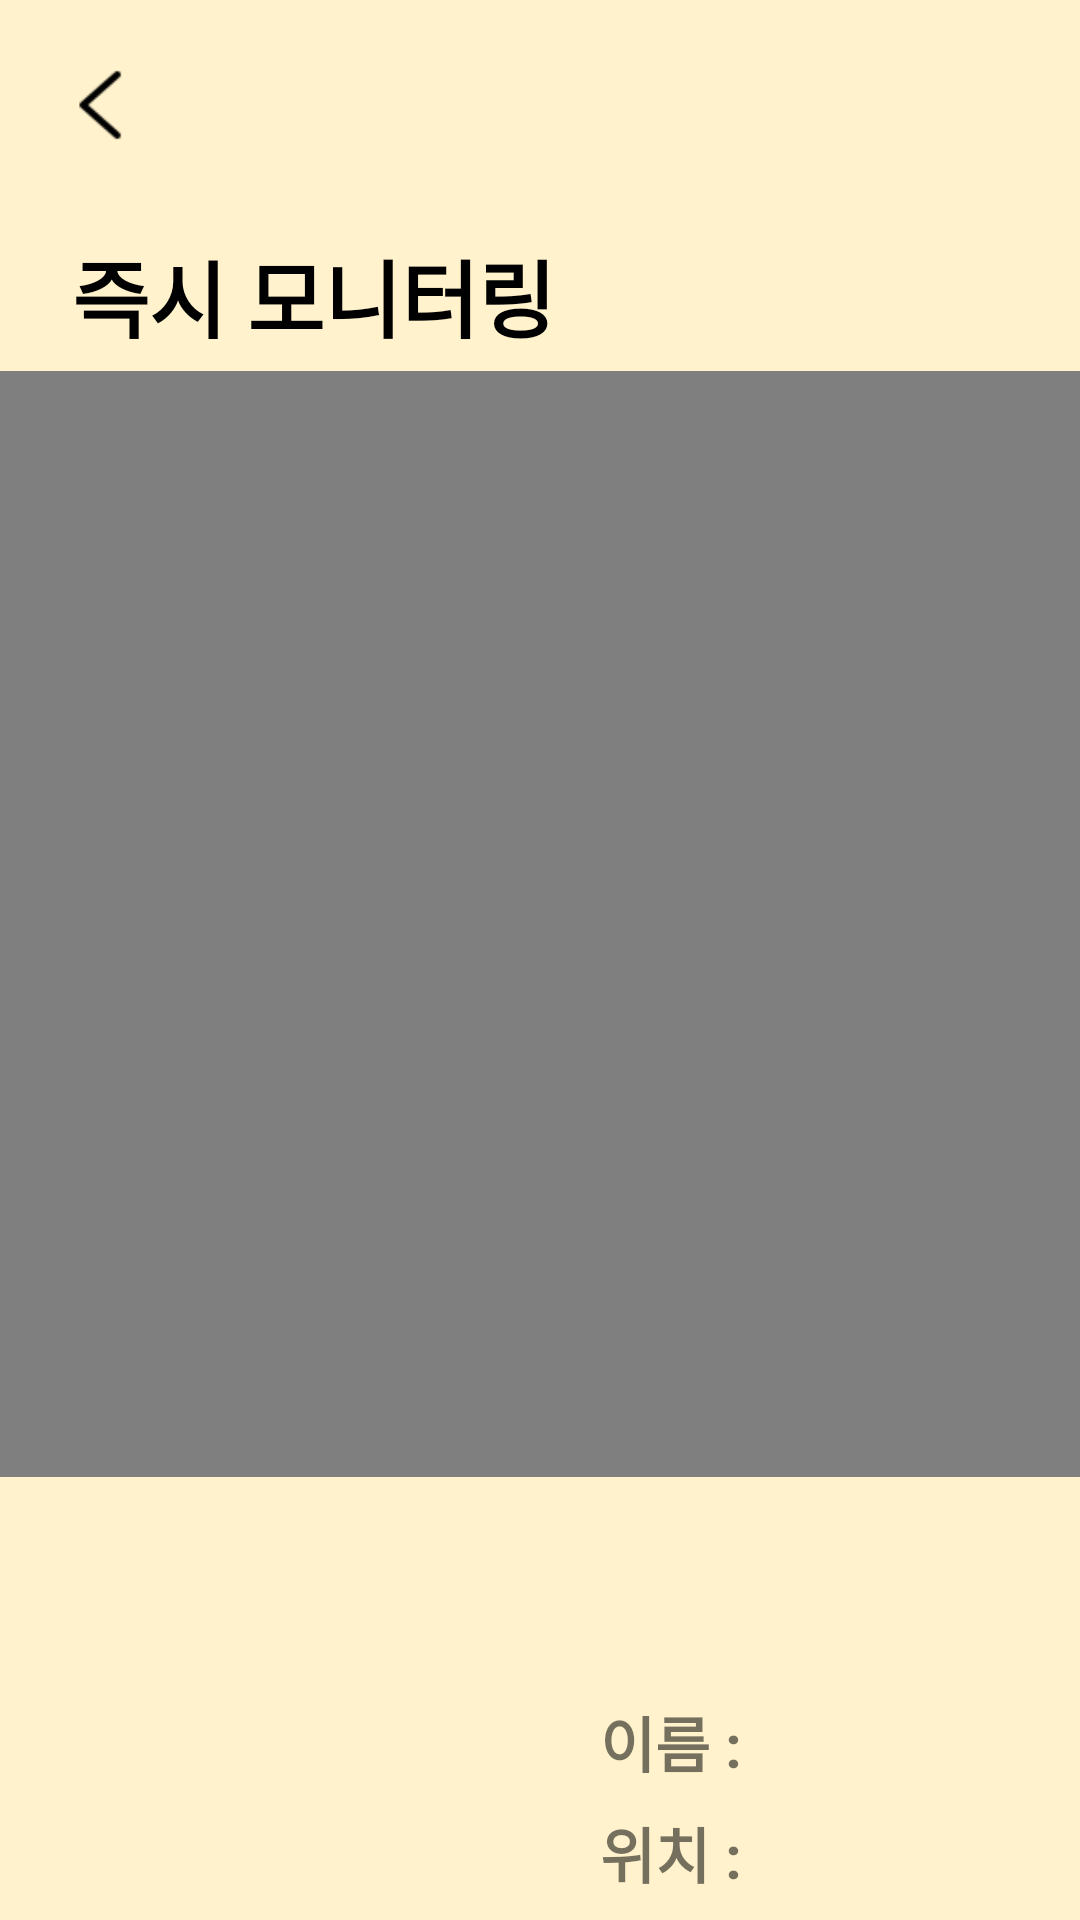

Android layout source for this screen:
<!-- AndroidManifest.xml: activity theme Theme.SLS.NoActionBar -->
<!-- res/layout/activity_monitoring.xml -->
<?xml version="1.0" encoding="utf-8"?>
<LinearLayout xmlns:android="http://schemas.android.com/apk/res/android"
    android:layout_width="match_parent"
    android:layout_height="match_parent"
    android:background="@color/symbolYellow"
    android:orientation="vertical">
    <LinearLayout
        android:layout_width="match_parent"
        android:layout_height="50dp"
        android:orientation="horizontal"
        android:gravity="center"
        android:paddingTop="20dp"
        android:background="@color/symbolYellow">

        <ImageView
            android:id="@+id/mornitoring_back"
            android:layout_width="wrap_content"
            android:layout_height="wrap_content"
            android:layout_marginLeft="10dp"
            android:src="@drawable/back" />
        <View
            android:layout_width="0dp"
            android:layout_height="wrap_content"
            android:layout_weight="1"/>
        <ImageView
            android:layout_width="wrap_content"
            android:layout_height="wrap_content"
            android:layout_marginRight="10dp"
            android:src="@drawable/hamburger" />
    </LinearLayout>
    <LinearLayout
        android:layout_width="match_parent"
        android:layout_height="0dp"
        android:layout_weight="1">
        <TextView
            android:id="@+id/textView12"
            android:layout_width="wrap_content"
            android:layout_height="wrap_content"
            android:layout_marginLeft="24dp"
            android:layout_marginTop="28dp"
            android:text="즉시 모니터링"
            android:textColor="#000000"
            android:textSize="28dp"
            android:textStyle="bold" />
    </LinearLayout>
    <LinearLayout
        android:layout_width="match_parent"
        android:layout_height="0dp"
        android:gravity="center"
        android:layout_weight="5"
        android:orientation="vertical">

        <VideoView
            android:id="@+id/videoView"
            android:layout_width="match_parent"
            android:layout_height="match_parent" />

    </LinearLayout>
    <LinearLayout
        android:layout_width="match_parent"
        android:layout_height="0dp"
        android:orientation="vertical"
        android:layout_weight="2"
        android:gravity="right">

        <ImageView
            android:id="@+id/mornitored_type"
            android:layout_width="130dp"
            android:layout_height="0dp"
            android:layout_marginRight="20dp"
            android:layout_weight="1"
            android:src="@drawable/cow" />

        <LinearLayout
            android:layout_width="150dp"
            android:layout_height="0dp"
            android:layout_marginRight="10dp"
            android:layout_weight="1"
            android:orientation="vertical">

            <LinearLayout
                android:layout_width="150dp"
                android:layout_height="0dp"
                android:layout_marginRight="10dp"
                android:layout_weight="1"
                android:orientation="horizontal">

                <TextView
                    android:layout_width="wrap_content"
                    android:layout_height="wrap_content"
                    android:text="이름 : "
                    android:textSize="20dp"
                    android:textStyle="bold" />

                <TextView
                    android:id="@+id/mornitored_name"
                    android:layout_width="wrap_content"
                    android:layout_height="wrap_content"
                    android:textSize="20dp"
                    android:textStyle="bold" />
            </LinearLayout>

            <LinearLayout
                android:layout_width="150dp"
                android:layout_height="0dp"
                android:layout_marginRight="10dp"
                android:layout_weight="1"
                android:orientation="horizontal">
                <TextView
                    android:layout_width="wrap_content"
                    android:layout_height="wrap_content"
                    android:text="위치 : "
                    android:textSize="20dp"
                    android:textStyle="bold" />

                <TextView
                    android:id="@+id/mornitored_position"
                    android:layout_width="wrap_content"
                    android:layout_height="wrap_content"
                    android:textSize="20dp"
                    android:textStyle="bold" />
            </LinearLayout>
        </LinearLayout>
    </LinearLayout>
</LinearLayout>
<!-- resources referenced by this layout -->
<resources>
  <color name="symbolYellow">#FFF2CC</color>
  <!-- drawable back: png bitmap (drawable, 347 bytes) -->
  <style name="Theme.SLS.NoActionBar">
          <item name="windowActionBar">false</item>
          <item name="windowNoTitle">true</item>
      </style>
</resources>
